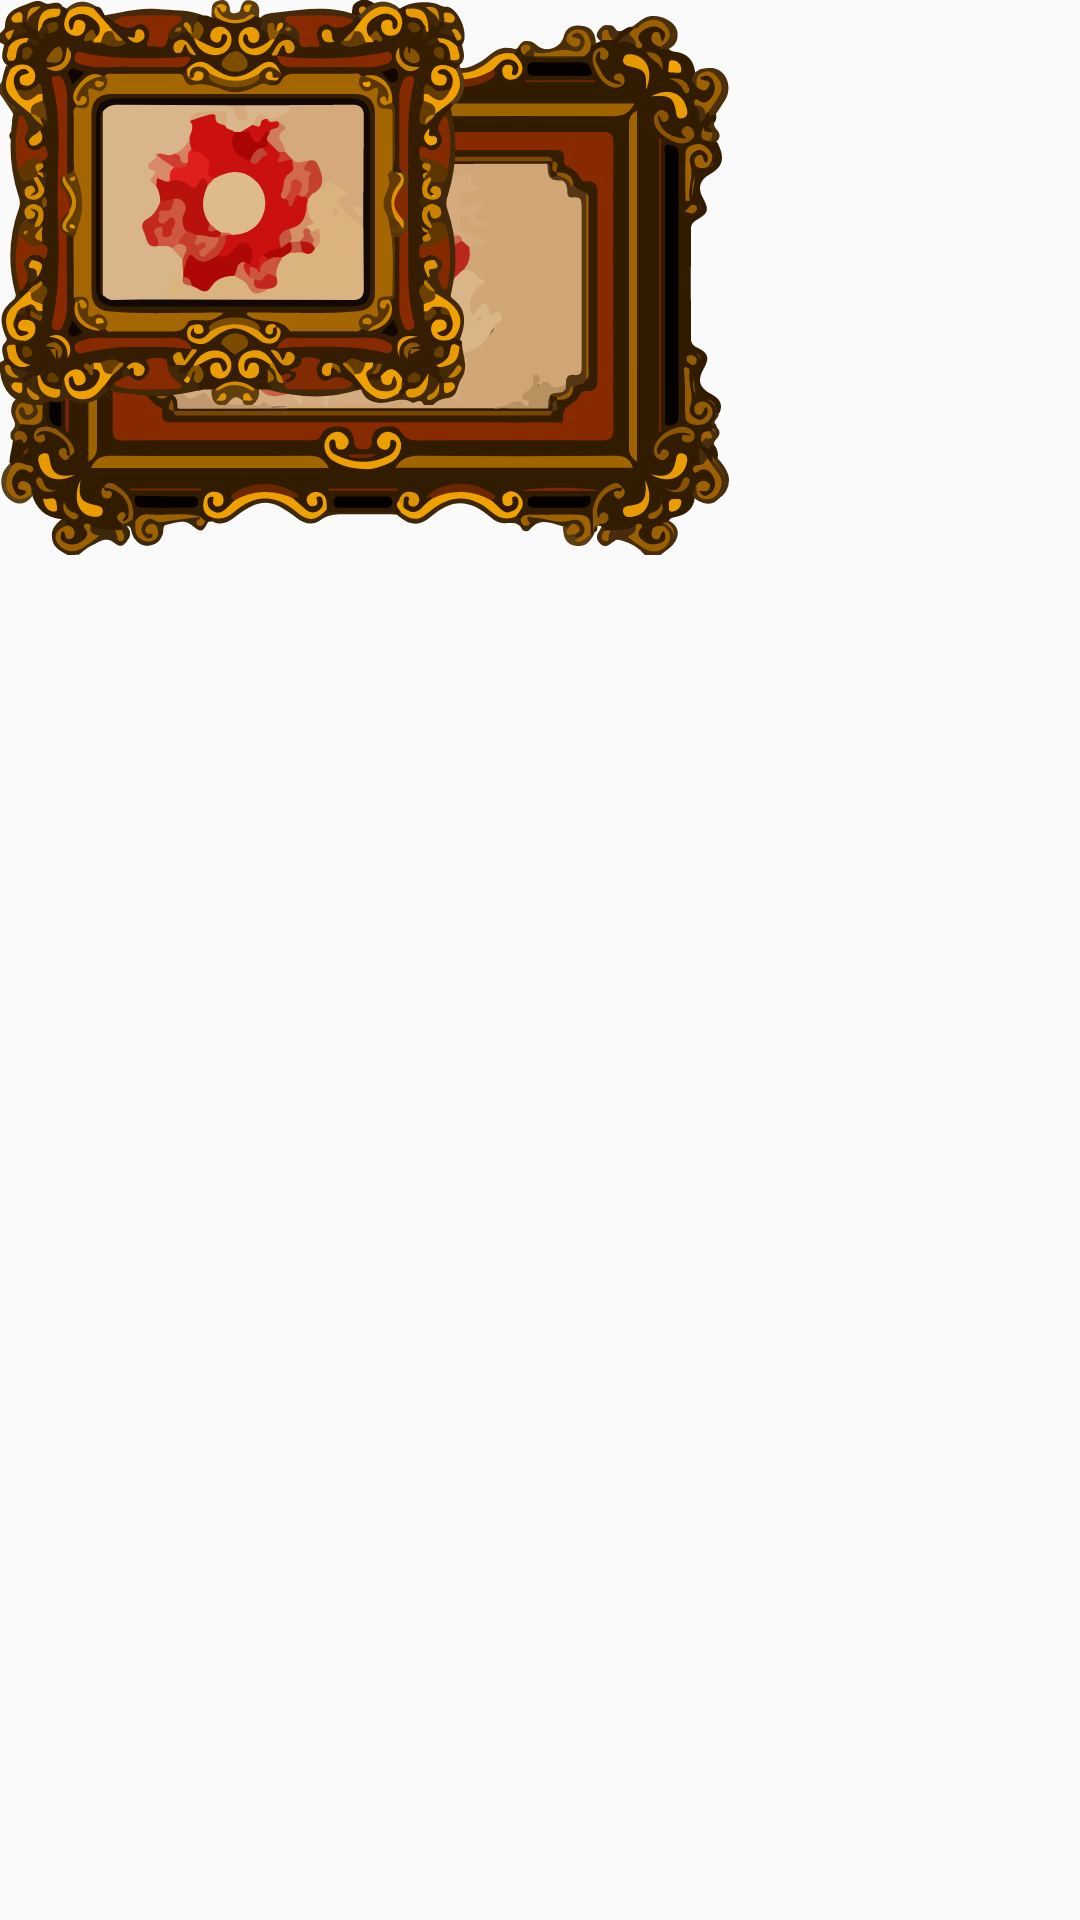

Reconstruct the res/layout file that produces this screen, plus the resources it refers to.
<!-- AndroidManifest.xml: application theme AppTheme -->
<!-- res/layout/activity_menu.xml -->
<?xml version="1.0" encoding="utf-8"?>
<RelativeLayout xmlns:android="http://schemas.android.com/apk/res/android"
    xmlns:tools="http://schemas.android.com/tools"
    android:layout_width="match_parent"
    android:layout_height="match_parent"
    android:background="@drawable/fond_menu"
    tools:context=".Menu">


    <ImageButton
        android:id="@+id/play_btn"
        android:layout_width="wrap_content"
        android:layout_height="wrap_content"
        android:background="@drawable/ic_play_btn" />

    <ImageButton
        android:id="@+id/editor_btn"
        android:layout_width="wrap_content"
        android:layout_height="wrap_content"
        android:background="@drawable/ic_editor_btn" />

    <ImageButton
        android:id="@+id/settings_btn"
        android:layout_width="wrap_content"
        android:layout_height="wrap_content"
        android:background="@drawable/ic_settings_btn" />

</RelativeLayout>
<!-- resources referenced by this layout -->
<resources>
  <!-- drawable ic_editor_btn: vector/xml drawable (drawable-v21, 74949 chars, omitted) -->
  <!-- drawable ic_play_btn: vector/xml drawable (drawable-v21, 76456 chars, omitted) -->
  <!-- drawable ic_settings_btn: vector/xml drawable (drawable-v21, 76637 chars, omitted) -->
  <style name="AppTheme" parent="Theme.AppCompat.Light.DarkActionBar">
          
          <item name="colorPrimary">@color/colorPrimary</item>
          <item name="colorPrimaryDark">@color/colorPrimaryDark</item>
          <item name="colorAccent">@color/colorAccent</item>
      </style>
  <color name="colorPrimary">#008577</color>
  <color name="colorPrimaryDark">#00574B</color>
  <color name="colorAccent">#D81B60</color>
</resources>
